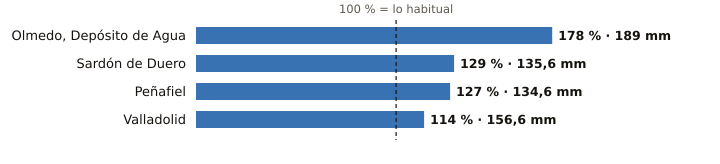

Values plotted in this chart, from the file beside it:
estacion, provincia, indicativo, mm_otono, referencia_mm, pct, periodo_referencia, hasta, hora
Olmedo, Depósito de Agua, Valladolid, 2503B, 189.0, 106.4, 178, 2008-2025, 2026-11-28, 2
Sardón de Duero, Valladolid, 2172Y, 135.6, 105.5, 129, 2009-2025, 2026-11-27, 
Peñafiel, Valladolid, 2166Y, 134.6, 105.7, 127, 2003-2025, 2026-11-27, 
Valladolid, Valladolid, 2422, 156.6, 136.8, 114, 1991-2020, 2026-11-28, 3
